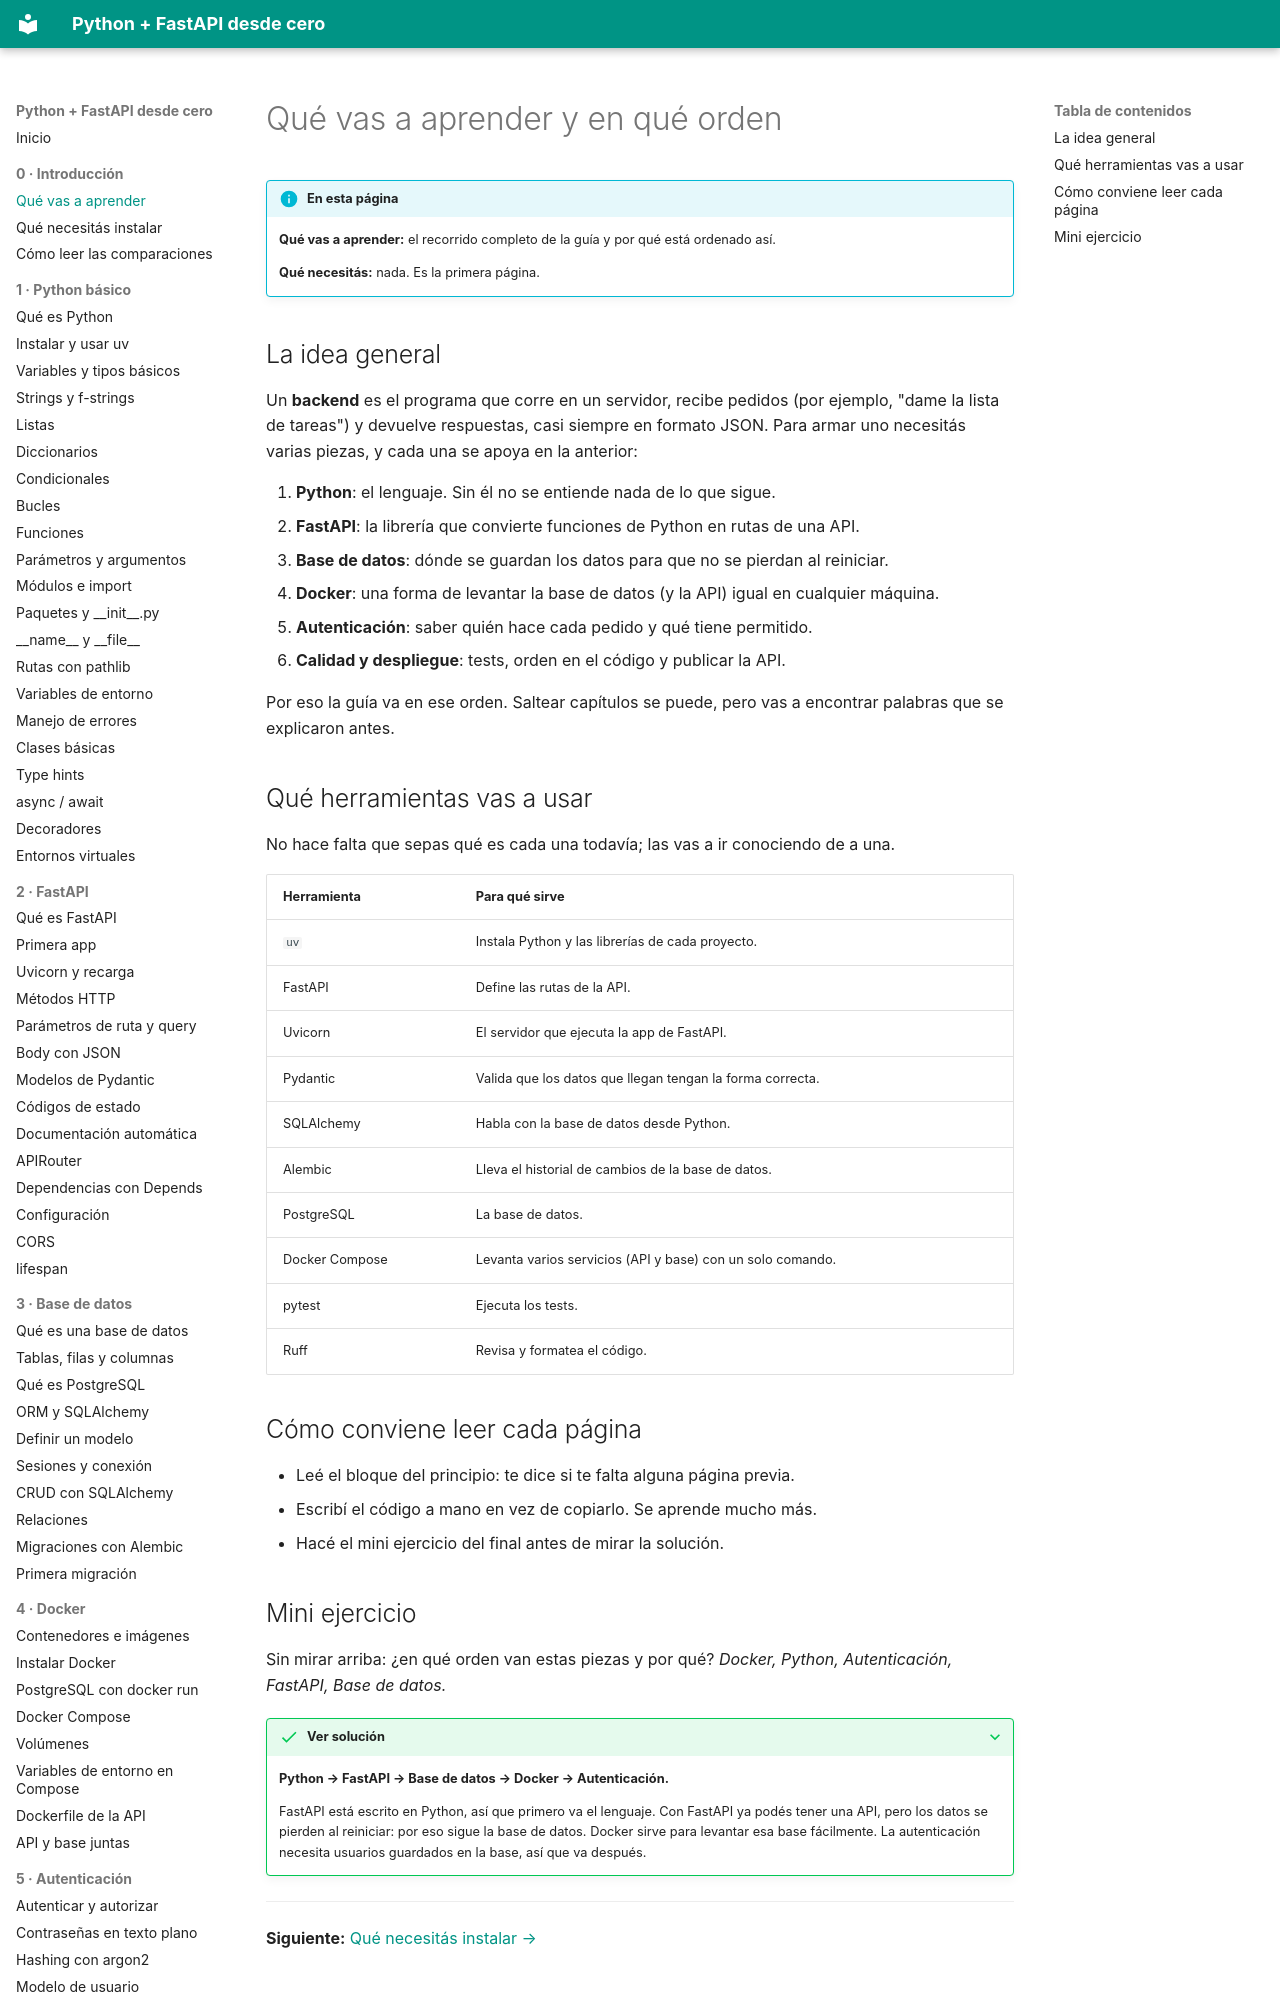

repository: villalb4/python-MkDocs · page: introduccion/01-que-vas-a-aprender/index.html · generator: mkdocs

# Qué vas a aprender y en qué orden

!!! info "En esta página"

    **Qué vas a aprender:** el recorrido completo de la guía y por qué está ordenado así.

    **Qué necesitás:** nada. Es la primera página.

## La idea general

Un **backend** es el programa que corre en un servidor, recibe pedidos (por ejemplo, "dame la lista de tareas") y devuelve respuestas, casi siempre en formato JSON. Para armar uno necesitás varias piezas, y cada una se apoya en la anterior:

1. **Python**: el lenguaje. Sin él no se entiende nada de lo que sigue.
2. **FastAPI**: la librería que convierte funciones de Python en rutas de una API.
3. **Base de datos**: dónde se guardan los datos para que no se pierdan al reiniciar.
4. **Docker**: una forma de levantar la base de datos (y la API) igual en cualquier máquina.
5. **Autenticación**: saber quién hace cada pedido y qué tiene permitido.
6. **Calidad y despliegue**: tests, orden en el código y publicar la API.

Por eso la guía va en ese orden. Saltear capítulos se puede, pero vas a encontrar palabras que se explicaron antes.

## Qué herramientas vas a usar

No hace falta que sepas qué es cada una todavía; las vas a ir conociendo de a una.

| Herramienta | Para qué sirve |
| --- | --- |
| `uv` | Instala Python y las librerías de cada proyecto. |
| FastAPI | Define las rutas de la API. |
| Uvicorn | El servidor que ejecuta la app de FastAPI. |
| Pydantic | Valida que los datos que llegan tengan la forma correcta. |
| SQLAlchemy | Habla con la base de datos desde Python. |
| Alembic | Lleva el historial de cambios de la base de datos. |
| PostgreSQL | La base de datos. |
| Docker Compose | Levanta varios servicios (API y base) con un solo comando. |
| pytest | Ejecuta los tests. |
| Ruff | Revisa y formatea el código. |
